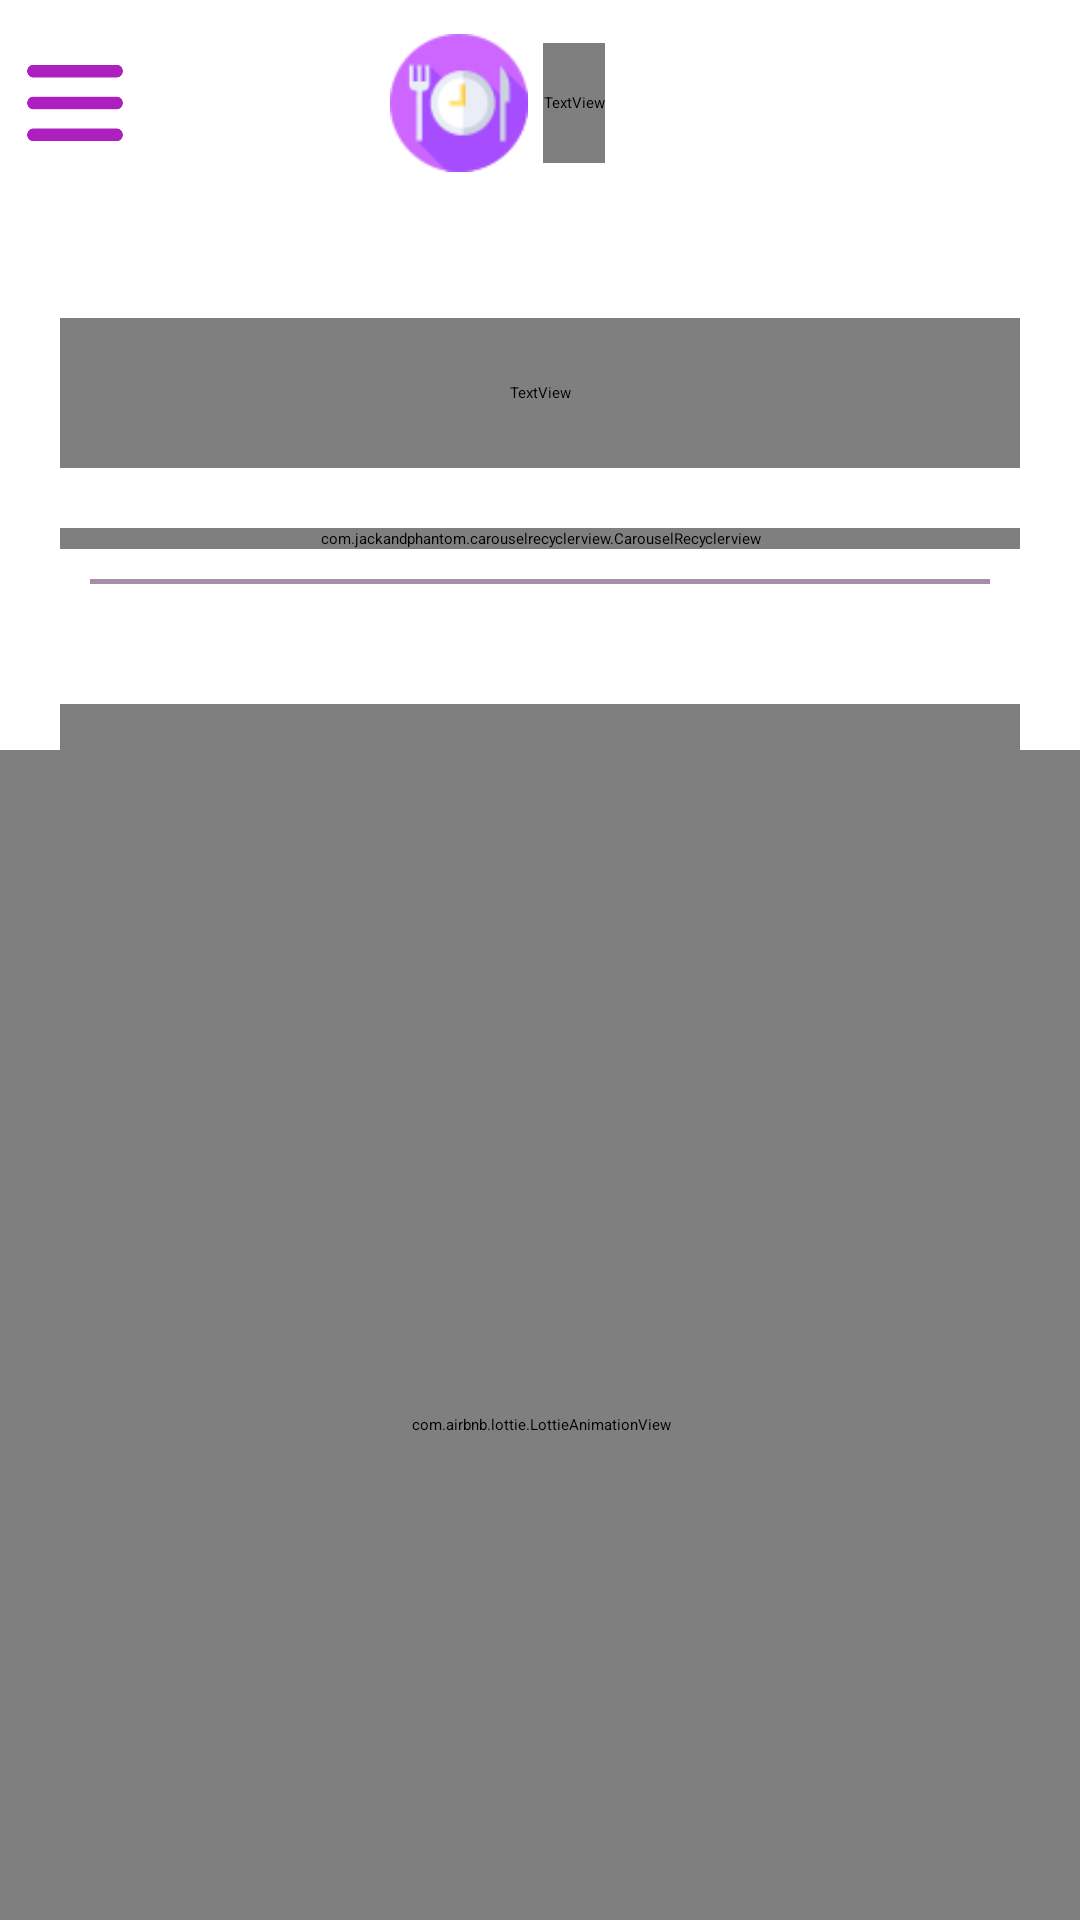

Write the Android layout XML for this screen, with the resource values it uses.
<!-- AndroidManifest.xml: application theme Theme.FoodPlanner -->
<!-- res/layout/fragment_home.xml -->
<?xml version="1.0" encoding="utf-8"?>
<androidx.drawerlayout.widget.DrawerLayout xmlns:android="http://schemas.android.com/apk/res/android"
    xmlns:app="http://schemas.android.com/apk/res-auto"
    xmlns:tools="http://schemas.android.com/tools"
    android:id="@+id/drawer_layout"
    android:layout_width="match_parent"
    android:layout_height="match_parent"
    android:layout_marginTop="15dp"
    tools:context=".views.ui.home.HomeFragment">

    <androidx.constraintlayout.widget.ConstraintLayout
        android:layout_width="match_parent"
        android:layout_height="match_parent">

        <androidx.appcompat.widget.Toolbar
            android:id="@+id/custom_toolbar"
            android:layout_width="match_parent"
            android:layout_height="65dp"
            android:layout_marginTop="2dp"
            android:background="@color/white"
            android:elevation="4dp"
            app:layout_constraintTop_toTopOf="parent"
            app:popupTheme="@style/ThemeOverlay.AppCompat.Light"
            app:titleTextColor="@android:color/white">

            <ImageView
                android:id="@+id/menuIcon"
                android:layout_width="50dp"
                android:layout_height="50dp"
                android:layout_gravity="center_vertical"
                android:padding="8dp"
                android:src="@drawable/menu_icon_drawer" />

            <View
                android:layout_width="0dp"
                android:layout_height="wrap_content"
                android:layout_weight="1" />

            <ImageView
                android:id="@+id/appLogo"
                android:layout_width="46dp"
                android:layout_height="wrap_content"
                android:layout_marginStart="80dp"
                android:src="@drawable/my_logo" />

            <View
                android:layout_width="0dp"
                android:layout_height="wrap_content"
                android:layout_weight="1" />

            <TextView
                android:id="@+id/profileIcon"
                android:layout_width="wrap_content"
                android:layout_height="40dp"
                android:layout_marginStart="5dp"
                android:fontFamily="@font/agbalumo"
                android:gravity="center"
                android:text="@string/app_name"
                android:textColor="@color/light_purple"
                android:textSize="30sp"
                android:textStyle="bold" />
        </androidx.appcompat.widget.Toolbar>

        <ScrollView
            android:id="@+id/homeView"
            android:layout_width="match_parent"
            android:layout_height="match_parent"
            android:layout_marginTop="56dp"
            android:layout_marginBottom="80dp"
            android:background="@color/white"
            android:fillViewport="true"
            app:layout_constraintTop_toBottomOf="@id/custom_toolbar">

            <androidx.constraintlayout.widget.ConstraintLayout
                android:layout_width="match_parent"
                android:layout_height="wrap_content">

                <TextView
                    android:id="@+id/dailyText"
                    android:layout_width="match_parent"
                    android:layout_height="50dp"
                    android:layout_marginStart="20dp"
                    android:layout_marginTop="50dp"
                    android:layout_marginEnd="20dp"
                    android:background="@drawable/text_bg"
                    android:fontFamily="@font/abeezee"
                    android:gravity="center"
                    android:text="@string/daily_inspiration"
                    android:textColor="@color/dark_purple"
                    android:textSize="25sp"
                    android:textStyle="bold"
                    app:layout_constraintEnd_toEndOf="parent"
                    app:layout_constraintStart_toStartOf="parent"
                    app:layout_constraintTop_toTopOf="parent" />

                <com.jackandphantom.carouselrecyclerview.CarouselRecyclerview
                    android:id="@+id/dailyRecyclerView"
                    android:layout_width="match_parent"
                    android:layout_height="wrap_content"
                    android:layout_margin="20dp"
                    android:layout_marginStart="4dp"
                    android:layout_marginTop="24dp"
                    app:layout_constraintLeft_toLeftOf="parent"
                    app:layout_constraintTop_toBottomOf="@+id/dailyText"
                    tools:listitem="@layout/meal_item" />

                <View
                    android:id="@+id/dailyInspirationDivider"
                    android:layout_width="0dp"
                    android:layout_height="1.5dp"
                    android:layout_marginStart="30dp"
                    android:layout_marginTop="10dp"
                    android:layout_marginEnd="30dp"
                    android:background="@color/transparent_dark_purple"
                    app:layout_constraintLeft_toLeftOf="parent"
                    app:layout_constraintRight_toRightOf="parent"
                    app:layout_constraintTop_toBottomOf="@id/dailyRecyclerView" />

                <TextView
                    android:id="@+id/categoryText"
                    android:layout_width="match_parent"
                    android:layout_height="50dp"
                    android:layout_marginStart="20dp"
                    android:layout_marginTop="40dp"
                    android:layout_marginEnd="20dp"
                    android:background="@drawable/text_bg"
                    android:fontFamily="@font/abeezee"
                    android:gravity="center"
                    android:text="@string/category"
                    android:textColor="@color/dark_purple"
                    android:textSize="25sp"
                    android:textStyle="bold"
                    app:layout_constraintEnd_toEndOf="parent"
                    app:layout_constraintStart_toStartOf="parent"
                    app:layout_constraintTop_toBottomOf="@id/dailyInspirationDivider" />

                <androidx.recyclerview.widget.RecyclerView
                    android:id="@+id/categoryRecyclerView"
                    android:layout_width="match_parent"
                    android:layout_height="wrap_content"
                    android:layout_margin="20dp"
                    android:layout_marginTop="10dp"
                    app:layout_constraintLeft_toLeftOf="parent"
                    app:layout_constraintTop_toBottomOf="@+id/categoryText" />

                <View
                    android:id="@+id/categoryDivider"
                    android:layout_width="0dp"
                    android:layout_height="1.5dp"
                    android:layout_marginStart="30dp"
                    android:layout_marginTop="15dp"
                    android:layout_marginEnd="30dp"
                    android:background="@color/transparent_dark_purple"
                    app:layout_constraintLeft_toLeftOf="parent"
                    app:layout_constraintRight_toRightOf="parent"
                    app:layout_constraintTop_toBottomOf="@id/categoryRecyclerView" />


                <TextView
                    android:id="@+id/countryText"
                    android:layout_width="match_parent"
                    android:layout_height="50dp"
                    android:layout_marginStart="20dp"
                    android:layout_marginTop="40dp"
                    android:layout_marginEnd="20dp"
                    android:background="@drawable/text_bg"
                    android:fontFamily="@font/abeezee"
                    android:gravity="center"
                    android:text="@string/country"
                    android:textColor="@color/dark_purple"
                    android:textSize="25sp"
                    android:textStyle="bold"
                    app:layout_constraintEnd_toEndOf="parent"
                    app:layout_constraintStart_toStartOf="parent"
                    app:layout_constraintTop_toBottomOf="@id/categoryDivider" />

                <androidx.recyclerview.widget.RecyclerView
                    android:id="@+id/countryRecyclerView"
                    android:layout_width="match_parent"
                    android:layout_height="wrap_content"
                    android:layout_margin="20dp"
                    android:layout_marginTop="10dp"
                    android:layout_marginStart="20dp"
                    app:layout_constraintLeft_toLeftOf="parent"
                    app:layout_constraintTop_toBottomOf="@+id/countryText" />
            </androidx.constraintlayout.widget.ConstraintLayout>
        </ScrollView>

        <com.airbnb.lottie.LottieAnimationView
            android:id="@+id/waitingLottie"
            android:layout_width="430dp"
            android:layout_height="450dp"
            android:layout_marginTop="250dp"
            app:layout_constraintEnd_toEndOf="parent"
            app:layout_constraintStart_toStartOf="parent"
            app:layout_constraintTop_toTopOf="parent"
            app:lottie_autoPlay="true"
            app:lottie_loop="true"
            app:lottie_rawRes="@raw/wait" />
    </androidx.constraintlayout.widget.ConstraintLayout>

    <com.google.android.material.navigation.NavigationView
        android:id="@+id/navigation_view"
        android:layout_width="match_parent"
        android:layout_height="match_parent"
        android:layout_gravity="start"
        app:headerLayout="@layout/nav_header"
        app:menu="@menu/drawer_menu" />

</androidx.drawerlayout.widget.DrawerLayout>
<!-- res/layout/meal_item.xml (included above) -->
<?xml version="1.0" encoding="utf-8"?>
<androidx.cardview.widget.CardView xmlns:android="http://schemas.android.com/apk/res/android"
    xmlns:app="http://schemas.android.com/apk/res-auto"
    xmlns:tools="http://schemas.android.com/tools"
    android:id="@+id/randomIdCard"
    android:layout_width="match_parent"
    android:layout_height="wrap_content"
    android:layout_marginStart="16dp"
    android:layout_marginTop="16dp"
    android:layout_marginEnd="16dp"
    android:elevation="8dp"
    app:cardBackgroundColor="@color/white"
    app:cardCornerRadius="15dp">

    <androidx.constraintlayout.widget.ConstraintLayout
        android:id="@+id/mealItem"
        android:layout_width="match_parent"
        android:layout_height="250dp"
        android:padding="10dp">

        <ImageView
            android:id="@+id/myImage"
            android:layout_width="match_parent"
            android:layout_height="200dp"
            android:adjustViewBounds="true"
            android:elevation="4dp"
            android:scaleType="centerCrop"
            app:layout_constraintBottom_toTopOf="@id/myName"
            app:layout_constraintEnd_toEndOf="parent"
            app:layout_constraintStart_toStartOf="parent"
            app:layout_constraintTop_toTopOf="parent"
            tools:src="@drawable/logo" />

        <TextView
            android:id="@+id/myName"
            android:layout_width="match_parent"
            android:layout_height="70dp"
            android:layout_marginTop="8dp"
            android:background="@color/pastel_lavender_blue"
            android:elevation="6dp"
            android:fontFamily="@font/abeezee"
            android:gravity="center"
            android:shadowColor="@color/semi_transparent_black"
            android:shadowDx="2"
            android:shadowDy="2"
            android:shadowRadius="6"
            android:text="@string/daily_inspiration"
            android:textColor="@color/dark_purple"
            android:textSize="24sp"
            android:textStyle="bold"
            app:layout_constraintBottom_toBottomOf="parent"
            app:layout_constraintEnd_toEndOf="parent"
            app:layout_constraintStart_toStartOf="parent" />

    </androidx.constraintlayout.widget.ConstraintLayout>

</androidx.cardview.widget.CardView>
<!-- res/layout/nav_header.xml (included above) -->
<?xml version="1.0" encoding="utf-8"?>
<LinearLayout xmlns:android="http://schemas.android.com/apk/res/android"
    xmlns:tools="http://schemas.android.com/tools"
    android:layout_width="match_parent"
    android:layout_height="340dp"
    android:background="@color/purple"
    android:gravity="center"
    android:orientation="vertical"
    android:padding="24dp">

    <ImageView
        android:id="@+id/avatarImage"
        android:layout_width="150dp"
        android:layout_height="150dp"
        android:layout_gravity="center"
        android:scaleType="centerCrop"
        android:src="@drawable/woman" />

    <TextView
        android:id="@+id/userName"
        android:layout_width="wrap_content"
        android:layout_height="wrap_content"
        android:layout_marginTop="15dp"
        android:textColor="@color/white"
        android:textSize="28sp"
        android:textStyle="bold"
        tools:text="John Doe" />

    <TextView
        android:id="@+id/userEmail"
        android:layout_width="wrap_content"
        android:layout_height="wrap_content"
        android:layout_marginTop="5dp"
        android:textColor="@color/white"
        android:textSize="20sp"
        tools:text="johndoe@example.com" />
</LinearLayout>
<!-- resources referenced by this layout -->
<resources>
  <color name="dark_purple">#4B164C</color>
  <color name="light_purple">#BE67FA</color>
  <color name="pastel_lavender_blue">#99F8E7F6</color>
  <color name="purple">#94499D</color>
  <color name="semi_transparent_black">#66000000</color>
  <color name="transparent_dark_purple">#7C4B164C</color>
  <color name="white">#FFFFFFFF</color>
  <!-- drawable logo: png bitmap (drawable, 3227 bytes) -->
  <!-- drawable menu_icon_drawer: png bitmap (drawable, 2642 bytes) -->
  <!-- drawable my_logo: png bitmap (drawable, 3070 bytes) -->
  <!-- drawable text_bg (drawable) -->
  <?xml version="1.0" encoding="utf-8"?>
  <shape xmlns:android="http://schemas.android.com/apk/res/android"    android:shape="rectangle">
      <solid android:color="@color/light_pinko" />
      <corners android:radius="20dp"/>
  
  </shape>
  <string name="app_name">DishDash</string>
  <string name="category">Category</string>
  <string name="country">Country</string>
  <string name="daily_inspiration">Daily Inspiration</string>
  <color name="light_pinko">#FFC9F4</color>
</resources>
